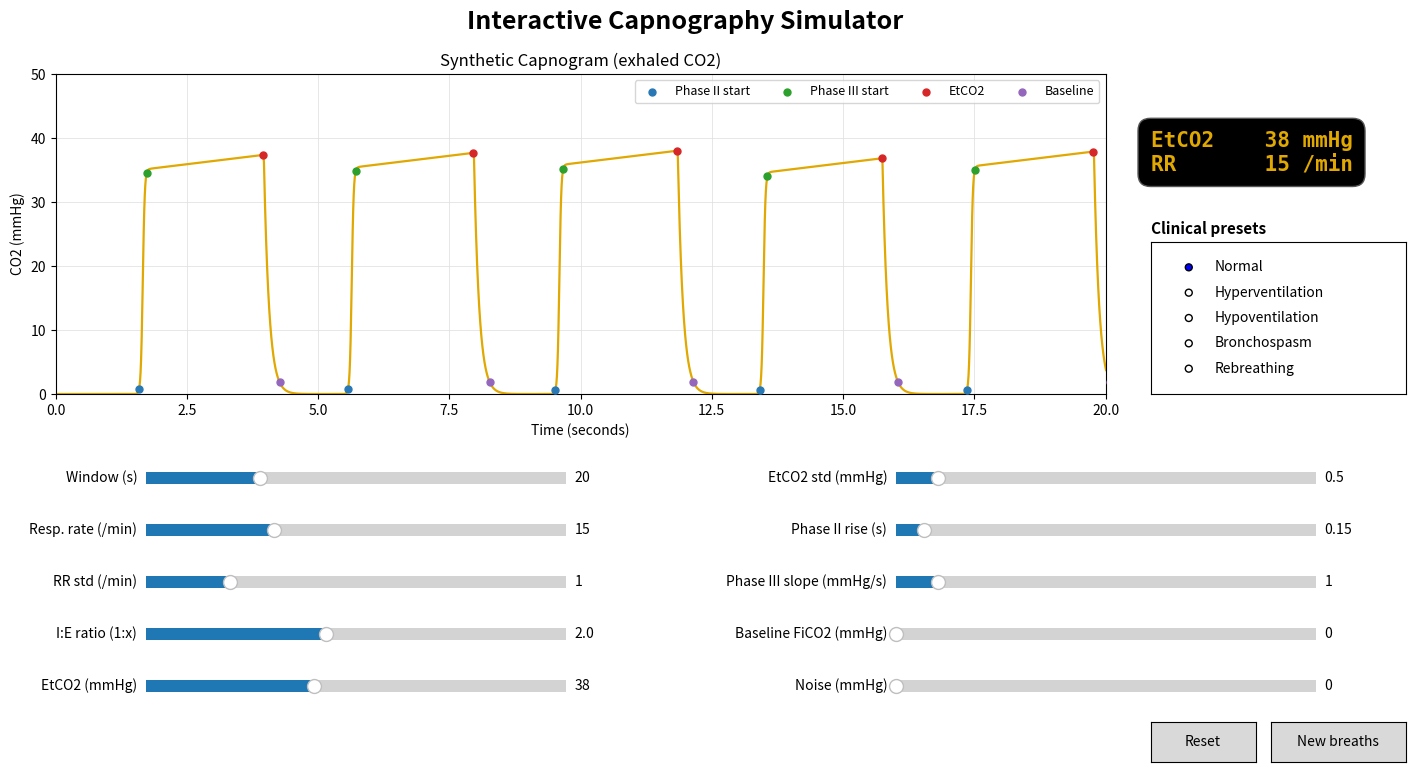

Reproduce this figure in Python.
import math
import numpy as np
import matplotlib.pyplot as plt

'''
Implémentation de capnosyn —— capnogramme synthétique (courbe de CO2 expiré)
Écrit sur le modèle de ecgsyn :

function [co2, iphases] = capnosyn(sfco2, N, anoise, rrmean, rrstd, ieratio,
                                   etco2, etco2std, fico2, risetime, slope,
                                   falltime, deadspace, seed)

Sorties :
co2:      signal de pression partielle de CO2 (mmHg), un élément par échantillon
iphases:  tableau de même longueur que co2, qui marque les points clés :
          0 = début de la phase II (début de la montée expiratoire)
          1 = début de la phase III (début du plateau alvéolaire)
          2 = point EtCO2 (fin d'expiration, point le plus haut du plateau)
          3 = retour à la ligne de base (fin de la descente inspiratoire)
          -1 = point ordinaire

Entrées :
sfco2:    fréquence d'échantillonnage (Hz)
N:        nombre de cycles respiratoires à générer
anoise:   amplitude du bruit additif uniforme (mmHg)
rrmean:   fréquence respiratoire moyenne (cycles/minute)
rrstd:    écart-type de la fréquence respiratoire (cycles/minute)
ieratio:  durée d'expiration / durée d'inspiration, environ 2 en temps normal (I:E = 1:2)
etco2:    pression partielle de CO2 en fin d'expiration (mmHg), normale 35~45
etco2std: variation de l'EtCO2 d'un cycle à l'autre (mmHg)
fico2:    CO2 inspiré / ligne de base (mmHg), 0 en temps normal, > 0 en cas de réinhalation
risetime: durée de la montée de la phase II (s), environ 0,1~0,2 en temps normal,
          plus longue en cas de bronchospasme (forme en « aileron de requin »)
slope:    pente du plateau de la phase III (mmHg/s), faible en temps normal,
          plus forte en cas de pathologie obstructive
falltime: constante de temps de la descente inspiratoire de la phase 0 (s)
deadspace:fraction de la durée d'expiration pendant laquelle il n'y a pas encore de CO2
          (le gaz de l'espace mort anatomique est expiré en premier)
seed:     graine aléatoire ; une fois fixée, la courbe ne saute pas quand on bouge les curseurs

Forme d'un cycle respiratoire (d'abord l'inspiration, puis l'expiration) :

  CO2 |              Phase III      EtCO2
      |            ____________-----*
      |           /                  |
      |  Phase II/                   | Phase 0 (début de l'inspiration suivante, chute rapide)
      | ________/                    |_________
      |  Phase I (inspiration + gaz de l'espace mort)
      +----------------------------------------> t
         |<- inspiration Ti ->|<---- expiration Te ---->|
'''


def breathprocess(rrmean, rrstd, N, rng, phi=0.7):
    '''
    Génère la fréquence respiratoire (cycles/minute) de chaque cycle.
    Équivalent de rrprocess dans ecg, mais avec un processus AR(1) plus simple :
    rr[k] = rrmean + phi*(rr[k-1]-rrmean) + bruit
    Plus phi est proche de 1, plus les cycles successifs se ressemblent
    (variation plus lente).
    Le coefficient de bruit sqrt(1-phi^2) garantit que l'écart-type global vaut rrstd.
    '''
    rr = np.empty(N)
    rr[0] = rrmean + rrstd * rng.standard_normal()
    for k in range(1, N):
        rr[k] = (rrmean + phi * (rr[k - 1] - rrmean)
                 + math.sqrt(1 - phi ** 2) * rrstd * rng.standard_normal())
    return np.clip(rr, 2, 60)


def capnosyn(sfco2=100,
             N=10,
             anoise=0,
             rrmean=15,
             rrstd=1,
             ieratio=2.0,
             etco2=38,
             etco2std=0.5,
             fico2=0,
             risetime=0.15,
             slope=1.0,
             falltime=0.1,
             deadspace=0.1,
             seed=None):

    rng = np.random.default_rng(seed)
    N = int(N)

    # Durée de chaque cycle, découpée en inspiration et expiration selon le rapport I:E
    rr = breathprocess(rrmean, rrstd, N, rng)
    T = 60.0 / rr
    Ti = T / (1 + ieratio)
    Te = T - Ti

    # L'EtCO2 varie légèrement d'un cycle à l'autre
    etk = etco2 + etco2std * rng.standard_normal(N)
    etk = np.maximum(etk, fico2 + 1)

    n = int(np.floor(np.sum(T) * sfco2))
    t = np.arange(n) / sfco2
    co2 = np.full(n, float(fico2))
    iphases = -np.ones(n, dtype=int)

    def mark(time, label):
        idx = int(round(time * sfco2))
        if 0 <= idx < n:
            iphases[idx] = label

    t0 = 0.0
    prev_end = float(fico2)   # CO2 à la fin de l'expiration précédente, utilisé pour la descente
    for k in range(N):
        # ---------- Inspiration : descente phase 0 + ligne de base phase I ----------
        ins = (t >= t0) & (t < t0 + Ti[k])
        tau = t[ins] - t0
        co2[ins] = fico2 + (prev_end - fico2) * np.exp(-tau / falltime)
        if k > 0:
            mark(t0 + 3 * falltime, 3)

        # ---------- Expiration : espace mort → montée phase II → plateau phase III ----------
        te0 = t0 + Ti[k]
        ex = (t >= te0) & (t < te0 + Te[k])
        u = t[ex] - te0

        rise = min(risetime, 0.7 * Te[k])          # la montée ne peut pas durer plus que l'expiration
        mid = deadspace * Te[k] + rise / 2         # milieu de la phase II
        # Montée douce de 0 à 1, accomplie à peu près dans [mid - rise/2, mid + rise/2]
        S = 0.5 * (1 + np.tanh((u - mid) / (rise / 4)))
        # Plateau alvéolaire : montée linéaire qui atteint exactement l'EtCO2 en fin d'expiration
        A = np.maximum(etk[k] - slope * (Te[k] - u), fico2)
        co2[ex] = fico2 + (A - fico2) * S

        mark(te0 + mid - rise / 2, 0)
        mark(te0 + mid + rise / 2, 1)
        mark(te0 + Te[k] - 1 / sfco2, 2)

        S_end = 0.5 * (1 + np.tanh((Te[k] - mid) / (rise / 4)))
        prev_end = fico2 + (etk[k] - fico2) * S_end
        t0 += T[k]

    # Ajout d'un bruit de mesure uniformément distribué
    eta = 2 * rng.random(n) - 1
    co2 = np.maximum(co2 + anoise * eta, 0)

    return (co2, iphases)


PHASE_COLORS = ["#2878B5", "#2CA02C", "#D62728", "#9467BD"]
PHASE_LABELS = ["Phase II start", "Phase III start", "EtCO2", "Baseline"]


def monitor_readings(t, co2, iphases, window):
    '''Comme un moniteur, lit l'EtCO2 et la fréquence respiratoire à partir de la courbe'''
    idx = np.where((iphases == 2) & (t <= window))[0]
    if len(idx) == 0:
        return "EtCO2   -- mmHg\nRR      -- /min"
    et = np.mean(co2[idx])
    if len(idx) >= 2:
        rr = 60 / np.mean(np.diff(t[idx]))
        rr_txt = f"{rr:5.0f}"
    else:
        rr_txt = "   --"
    return f"EtCO2 {et:5.0f} mmHg\nRR    {rr_txt} /min"


def main():
    sfco2 = 100
    co2, phases = capnosyn(sfco2=sfco2, N=5, seed=0)
    t = np.arange(len(co2)) / sfco2

    fig, ax = plt.subplots(figsize=(16, 5))
    ax.plot(t, co2, color="#E0A800", linewidth=1.6, label="CO2")
    for i in range(4):
        idx = np.where(phases == i)[0]
        ax.scatter(t[idx], co2[idx], color=PHASE_COLORS[i], s=25,
                   zorder=5, label=PHASE_LABELS[i])

    ax.set_title("Synthetic Capnogram", fontsize=17, fontweight="bold", pad=15)
    ax.set_xlabel("Time (seconds)", fontsize=12)
    ax.set_ylabel("CO2 (mmHg)", fontsize=12)
    ax.set_xlim(0, t[-1])
    ax.set_ylim(0, 60)
    ax.grid(color="#DDDDDD", linewidth=0.5)
    ax.legend(loc="upper right", ncol=5)
    ax.spines["top"].set_visible(False)
    ax.spines["right"].set_visible(False)

    plt.savefig("synthetic_capnogram.png", dpi=300, bbox_inches="tight")


def calc_N(rrmean, time_to_draw):
    # Générer quelques cycles de plus, pour que la courbe remplisse la fenêtre
    # même si la respiration ralentit
    return max(int(np.ceil(rrmean / 60 * time_to_draw * 1.3)) + 2, 3)


# Paramètres prédéfinis pour des situations cliniques courantes
PRESETS = {
    "Normal": dict(rrmean=15, etco2=38, risetime=0.15, slope=1.0,
                   fico2=0, ieratio=2.0),
    "Hyperventilation": dict(rrmean=28, etco2=25, risetime=0.15, slope=1.0,
                             fico2=0, ieratio=1.5),
    "Hypoventilation": dict(rrmean=7, etco2=60, risetime=0.15, slope=0.5,
                            fico2=0, ieratio=2.0),
    "Bronchospasm": dict(rrmean=18, etco2=45, risetime=1.0, slope=6.0,
                         fico2=0, ieratio=3.0),
    "Rebreathing": dict(rrmean=15, etco2=45, risetime=0.15, slope=1.0,
                        fico2=8, ieratio=2.0),
}


def interactive_capno():

    from matplotlib.widgets import Slider, Button, RadioButtons

    # ----------------------------------
    # Initial parameters
    # ----------------------------------

    params = {
        "time_to_draw": 20,
        "sfco2": 100,
        "rrmean": 15,
        "rrstd": 1.0,
        "ieratio": 2.0,
        "etco2": 38,
        "etco2std": 0.5,
        "fico2": 0,
        "risetime": 0.15,
        "slope": 1.0,
        "anoise": 0.0,
        "seed": 0,
    }

    def generate():
        co2, phases = capnosyn(
            sfco2=params["sfco2"],
            N=calc_N(params["rrmean"], params["time_to_draw"]),
            anoise=params["anoise"],
            rrmean=params["rrmean"],
            rrstd=params["rrstd"],
            ieratio=params["ieratio"],
            etco2=params["etco2"],
            etco2std=params["etco2std"],
            fico2=params["fico2"],
            risetime=params["risetime"],
            slope=params["slope"],
            seed=params["seed"],
        )
        t = np.arange(len(co2)) / params["sfco2"]
        return t, co2, phases

    t, co2, phases = generate()

    # ----------------------------------
    # Figure
    # ----------------------------------

    fig, ax = plt.subplots(figsize=(15, 8))
    plt.subplots_adjust(left=0.08, bottom=0.50, right=0.78, top=0.90)
    fig.suptitle("Interactive Capnography Simulator",
                 fontsize=18, fontweight="bold")

    line, = ax.plot(t, co2, color="#E0A800", linewidth=1.6)
    ax.set_title("Synthetic Capnogram (exhaled CO2)")
    ax.set_xlabel("Time (seconds)")
    ax.set_ylabel("CO2 (mmHg)")
    ax.grid(color="#DDDDDD", linewidth=0.5)

    markers = []
    for i in range(4):
        idx = np.where(phases == i)[0]
        markers.append(ax.scatter(t[idx], co2[idx], color=PHASE_COLORS[i],
                                  s=25, zorder=5, label=PHASE_LABELS[i]))
    ax.legend(loc="upper right", ncol=4, fontsize=9)

    # Affichage façon moniteur
    monitor = fig.text(
        0.81, 0.78, "", fontsize=15, family="monospace",
        color="#E0A800", fontweight="bold",
        bbox=dict(facecolor="black", edgecolor="#555555",
                  boxstyle="round,pad=0.6"),
    )

    # ----------------------------------
    # Sliders
    # ----------------------------------

    sliders = {}

    def create_slider(name, label, position, minimum, maximum):
        slider_ax = fig.add_axes(position)
        sliders[name] = Slider(slider_ax, label, minimum, maximum,
                               valinit=params[name])

    left_col = [
        ("time_to_draw", "Window (s)", 5, 60),
        ("rrmean", "Resp. rate (/min)", 4, 40),
        ("rrstd", "RR std (/min)", 0, 5),
        ("ieratio", "I:E ratio (1:x)", 0.5, 4),
        ("etco2", "EtCO2 (mmHg)", 10, 80),
    ]
    right_col = [
        ("etco2std", "EtCO2 std (mmHg)", 0, 5),
        ("risetime", "Phase II rise (s)", 0.05, 1.5),
        ("slope", "Phase III slope (mmHg/s)", 0, 10),
        ("fico2", "Baseline FiCO2 (mmHg)", 0, 15),
        ("anoise", "Noise (mmHg)", 0, 3),
    ]

    for row, (name, label, lo, hi) in enumerate(left_col):
        create_slider(name, label, [0.14, 0.38 - row * 0.065, 0.28, 0.03], lo, hi)
    for row, (name, label, lo, hi) in enumerate(right_col):
        create_slider(name, label, [0.64, 0.38 - row * 0.065, 0.28, 0.03], lo, hi)

    # ----------------------------------
    # Update
    # ----------------------------------

    state = {"busy": False}   # suspend le rafraîchissement pendant un réglage groupé des curseurs

    def redraw():
        try:
            t, co2, phases = generate()
            line.set_data(t, co2)
            for i in range(4):
                idx = np.where(phases == i)[0]
                markers[i].set_offsets(
                    np.column_stack((t[idx], co2[idx]))
                    if len(idx) > 0 else np.empty((0, 2))
                )
            ax.set_xlim(0, params["time_to_draw"])
            ax.set_ylim(0, max(50, np.max(co2) + 8))
            monitor.set_text(monitor_readings(t, co2, phases,
                                              params["time_to_draw"]))
            fig.canvas.draw_idle()
        except Exception as e:
            print("Capnogram generation error:", e)

    def update(value):
        if state["busy"]:
            return
        for name in sliders:
            params[name] = sliders[name].val
        redraw()

    for slider in sliders.values():
        slider.on_changed(update)

    def set_many(values):
        state["busy"] = True
        for name, v in values.items():
            sliders[name].set_val(v)
        state["busy"] = False
        update(None)

    # ----------------------------------
    # Presets
    # ----------------------------------

    fig.text(0.81, 0.70, "Clinical presets", fontsize=11, fontweight="bold")
    radio_ax = fig.add_axes([0.81, 0.50, 0.17, 0.19])
    radio = RadioButtons(radio_ax, list(PRESETS.keys()))
    radio.on_clicked(lambda label: set_many(PRESETS[label]))

    # ----------------------------------
    # Buttons
    # ----------------------------------

    reset_button = Button(fig.add_axes([0.81, 0.04, 0.07, 0.05]), "Reset")

    def reset(event):
        state["busy"] = True
        for s in sliders.values():
            s.reset()
        state["busy"] = False
        update(None)

    reset_button.on_clicked(reset)

    new_button = Button(fig.add_axes([0.89, 0.04, 0.09, 0.05]), "New breaths")

    def new_breaths(event):
        params["seed"] += 1
        redraw()

    new_button.on_clicked(new_breaths)

    redraw()
    plt.show()


if __name__ == "__main__":
    interactive_capno()
